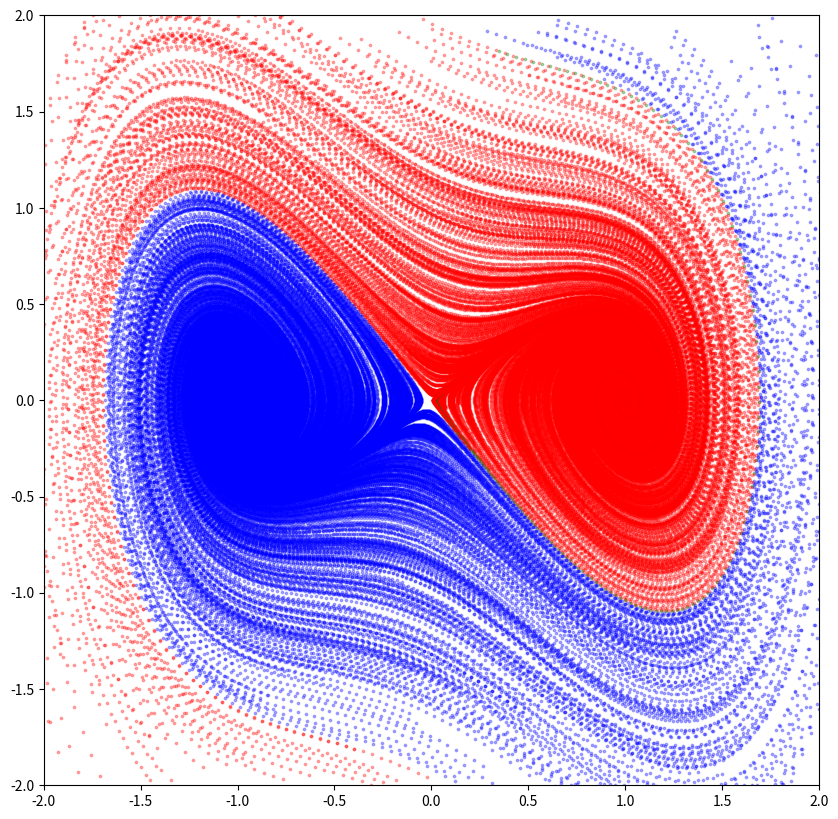

The script that saved this image: (Note: this script raises an exception after producing the figure.)
import matplotlib.pyplot as plt
import numpy as np
from scipy.integrate import solve_ivp
from tqdm import tqdm


def main():
    num_trajs, traj_length = 700, 11
    delta = 0.5
    t_span, plot_t_span = (0, 25), (0, 25)
    ts, plot_ts = np.linspace(*t_span, traj_length), np.linspace(*plot_t_span, 1000)
    inits = np.random.uniform(-2, 2, size=(num_trajs, 2))
    a1, a2 = np.array([[-1, 0], [1, 0]])
    tol = 1e-2

    def duffing(_, state):
        x, xdot = state
        return np.stack([xdot, -delta * xdot - x * (x**2 - 1)])

    data = None
    plt.figure(figsize=(10, 10))
    for init in tqdm(inits):
        eval = solve_ivp(
            duffing, plot_t_span, init, dense_output=True, vectorized=True
        )["sol"]
        data = np.append(data, eval(ts), axis=1) if data is not None else eval(ts)
        traj = eval(plot_ts)
        color = (
            "b"
            if np.linalg.norm(traj[:, -1] - a1) < tol
            else ("r" if np.linalg.norm(traj[:, -1] - a2) < tol else "g")
        )
        plt.scatter(traj[0], traj[1], s=3, c=color, alpha=0.3)
    print(data.shape)
    plt.gca().set_xlim([-2, 2])
    plt.gca().set_ylim([-2, 2])
    np.save("DATA/duffing.npy", data)
    plt.show()


if __name__ == "__main__":
    main()
